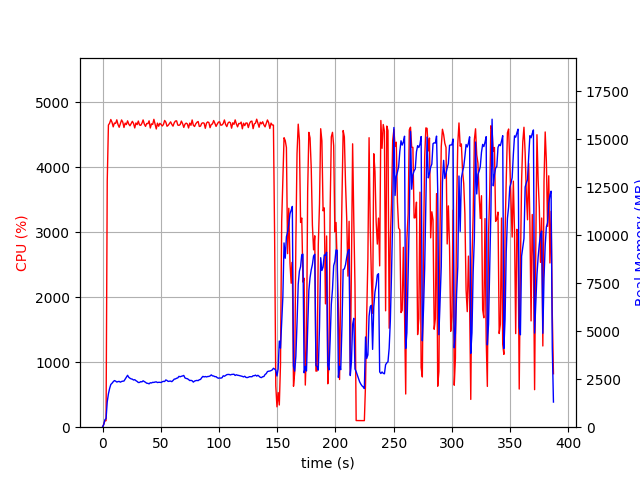

The table this chart was drawn from, first rows:
elapsed_time, nproc, cpu, mem_real, mem_virtual
4.076957702636719e-05, 1, 0.0, 10.43, 3186
1.007, 1, 45.7, 134.8, 769.7
2.015, 1, 99.2, 384.8, 1970
3.023, 1, 100.2, 450.7, 1986
4.032, 1, 3790, 1327, 6253
5.049, 1, 4650, 1740, 6678
6.075, 1, 4678, 2018, 6976
7.102, 1, 4735, 2227, 7209
8.129, 1, 4693, 2290, 7308
9.156, 1, 4622, 2368, 7456
10.18, 1, 4681, 2429, 7589
11.21, 1, 4675, 2402, 7621
12.24, 1, 4730, 2353, 7650
13.26, 1, 4658, 2377, 7704
14.29, 1, 4616, 2386, 7763
15.32, 1, 4675, 2347, 7771
16.34, 1, 4728, 2383, 7798
17.37, 1, 4695, 2398, 7849
18.4, 1, 4613, 2405, 7949
19.42, 1, 4680, 2505, 8069
20.47, 1, 4657, 2599, 8185
21.49, 1, 4715, 2705, 8311
22.52, 1, 4665, 2600, 8371
23.54, 1, 4639, 2552, 8379
24.57, 1, 4673, 2518, 8379
25.6, 1, 4707, 2503, 8455
26.63, 1, 4674, 2458, 8503
27.65, 1, 4606, 2476, 8553
28.68, 1, 4682, 2424, 8583
29.71, 1, 4656, 2386, 8591
30.73, 1, 4712, 2329, 8618
31.76, 1, 4651, 2333, 8644
32.79, 1, 4645, 2374, 8664
33.81, 1, 4677, 2362, 8689
34.84, 1, 4729, 2418, 8699
35.87, 1, 4664, 2380, 8727
36.9, 1, 4630, 2339, 8765
37.93, 1, 4674, 2292, 8765
38.96, 1, 4671, 2285, 8773
39.98, 1, 4715, 2260, 8773
41.01, 1, 4605, 2316, 8809
42.04, 1, 4668, 2306, 8809
43.06, 1, 4659, 2339, 8831
44.09, 1, 4738, 2333, 8831
45.12, 1, 4663, 2354, 8883
46.14, 1, 4590, 2362, 8923
47.17, 1, 4679, 2328, 8931
48.2, 1, 4632, 2340, 8963
49.22, 1, 4677, 2338, 9049
50.25, 1, 4659, 2329, 9089
51.27, 1, 4636, 2368, 9161
52.3, 1, 4658, 2389, 9195
53.33, 1, 4720, 2380, 9195
54.36, 1, 4694, 2462, 9291
55.38, 1, 4631, 2433, 9323
56.41, 1, 4647, 2384, 9339
57.43, 1, 4673, 2398, 9355
58.46, 1, 4699, 2402, 9355
59.49, 1, 4661, 2374, 9355
60.51, 1, 4633, 2432, 9393
... 321 more rows
